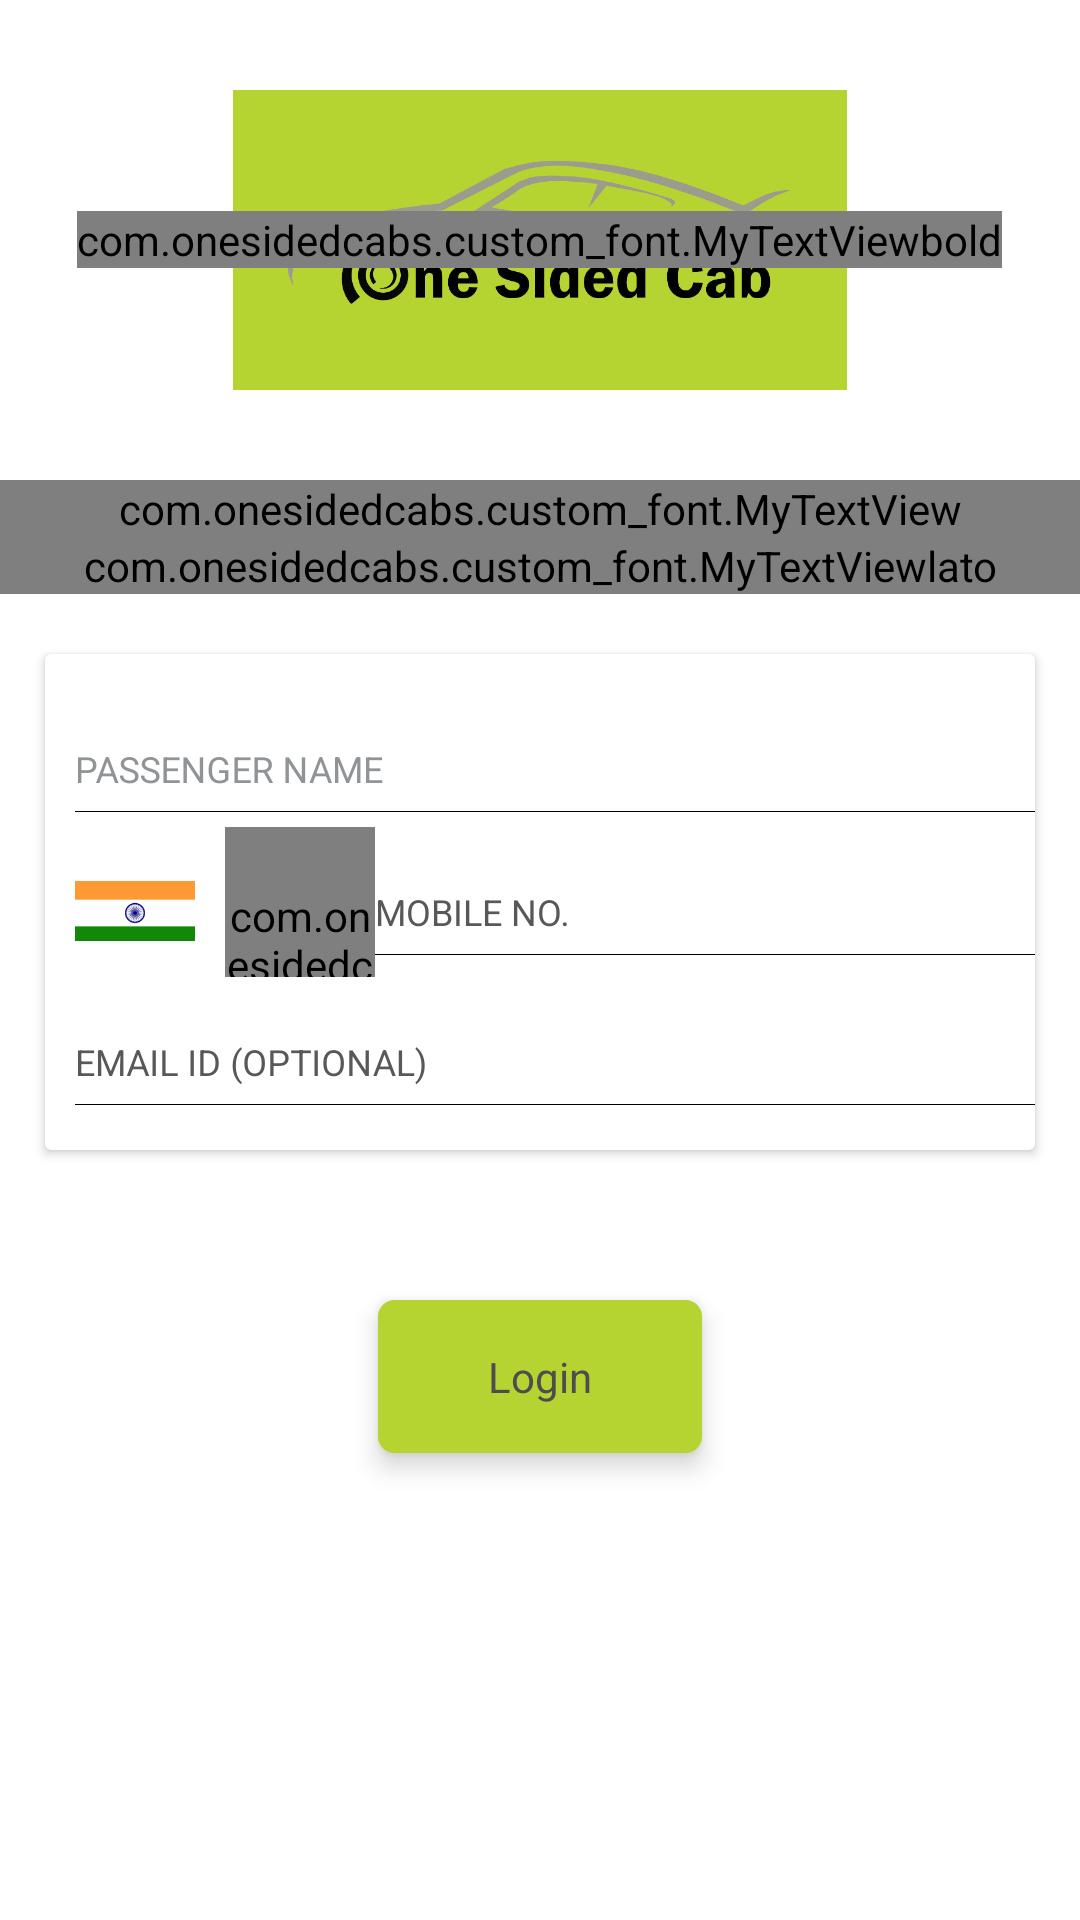

Android layout source for this screen:
<!-- AndroidManifest.xml: application theme MyLogin -->
<!-- res/layout/login.xml -->
<?xml version="1.0" encoding="utf-8"?>
<LinearLayout xmlns:android="http://schemas.android.com/apk/res/android"

    android:id="@+id/activity_main"
    android:layout_width="match_parent"
    android:layout_height="match_parent"
    android:orientation="vertical"
    android:background="#ffffff">

    <FrameLayout
        android:layout_width="match_parent"
        android:layout_height="wrap_content"
        android:gravity="center"
        android:layout_marginTop="30dp">

        <ImageView
            android:layout_width="250dp"
            android:layout_height="100dp"
            android:src="@drawable/car_logo"
            android:layout_gravity="center"/>

        <com.onesidedcabs.custom_font.MyTextViewbold
            android:layout_width="wrap_content"
            android:layout_height="wrap_content"
            android:layout_gravity="center"
            android:text=""
            android:textSize="@dimen/list_text_size"
            android:textColor="@color/textt"/>

    </FrameLayout>



    <LinearLayout
        android:layout_width="match_parent"
        android:layout_height="wrap_content"
        android:gravity="center"
        android:orientation="vertical"
        android:layout_marginTop="30dp">

        <com.onesidedcabs.custom_font.MyTextView
            android:layout_width="match_parent"
            android:layout_height="wrap_content"
            android:text="New around?"
            android:gravity="center"
            android:textStyle="bold"
            android:textSize="@dimen/activity_vertical_margin"
            android:textColor="@color/color"/>

        <com.onesidedcabs.custom_font.MyTextViewlato
            android:layout_width="match_parent"
            android:layout_height="wrap_content"
            android:text="Simply Enter Your Name, Mobile Number &amp; Email \nfor Verificaiton"
            android:gravity="center"
            android:textSize="@dimen/textsub_size"
            android:textColor="@color/color"/>

    </LinearLayout>


    <android.support.v7.widget.CardView
        android:layout_width="match_parent"
        android:layout_height="wrap_content"
        android:layout_marginBottom="20dp"
        android:layout_marginLeft="15dp"
        android:layout_marginRight="15dp"
        android:layout_marginTop="20dp"
        android:padding="10dp">

        <LinearLayout
            android:layout_width="match_parent"
            android:layout_height="wrap_content"
            android:orientation="vertical">

            <android.support.design.widget.TextInputLayout
                android:id="@+id/i_name"
                android:layout_width="match_parent"
                android:layout_height="wrap_content"
                android:layout_marginLeft="10dp"
                android:layout_marginTop="10dp"
                android:textColorHint="@color/grr">

                <EditText
                    android:id="@+id/name"
                    android:layout_width="match_parent"
                    android:layout_height="wrap_content"
                    android:background="@color/colorwhite"
                    android:hint="PASSENGER NAME"
                    android:inputType="textCapSentences"
                    android:paddingTop="10dp"
                    android:singleLine="true"
                    android:textColor="@color/textt"
                    android:textColorHint="@color/blacktext"
                    android:textSize="@dimen/textsub_size" />

                <View
                    android:layout_width="match_parent"
                    android:layout_height="0.025dp"
                    android:layout_marginBottom="5dp"
                    android:layout_marginTop="5dp"
                    android:background="@color/colorPrimaryDark" />

            </android.support.design.widget.TextInputLayout>


            <LinearLayout
                android:layout_width="match_parent"
                android:layout_height="50dp"
                android:orientation="horizontal">

                <LinearLayout
                    android:layout_width="match_parent"
                    android:layout_height="match_parent"
                    android:layout_marginLeft="10dp"
                    android:layout_weight="2"
                    android:orientation="horizontal">

                    <ImageView
                        android:layout_width="40dp"
                        android:layout_height="50dp"
                        android:layout_marginTop="3dp"
                        android:src="@drawable/flag" />

                    <com.onesidedcabs.custom_font.MyTextViewlato
                        android:layout_width="wrap_content"
                        android:layout_height="wrap_content"
                        android:layout_marginLeft="10dp"
                        android:paddingTop="20dp"
                        android:text="+ 91"
                        android:textSize="@dimen/textsub_size" />

                </LinearLayout>


                <LinearLayout
                    android:layout_width="match_parent"
                    android:layout_height="wrap_content"
                    android:layout_weight="1">

                    <android.support.design.widget.TextInputLayout
                        android:id="@+id/i_mobileno"
                        android:layout_width="match_parent"
                        android:layout_height="wrap_content"
                        android:textColorHint="@color/blacktext">

                        <EditText
                            android:id="@+id/mobileno"
                            android:layout_width="match_parent"
                            android:layout_height="wrap_content"
                            android:background="@color/colorwhite"
                            android:hint="MOBILE NO."
                            android:inputType="number"
                            android:paddingTop="10dp"
                            android:singleLine="true"
                            android:textColor="@color/textt"
                            android:textColorHint="@color/blacktext"
                            android:maxLength="10"
                            android:textSize="@dimen/textsub_size" />

                        <View
                            android:layout_width="match_parent"
                            android:layout_height="0.025dp"
                            android:layout_marginBottom="5dp"
                            android:layout_marginTop="5dp"
                            android:background="@color/colorPrimaryDark" />
                    </android.support.design.widget.TextInputLayout>

                </LinearLayout>


            </LinearLayout>


            <android.support.design.widget.TextInputLayout
                android:id="@+id/i_email"
                android:layout_width="match_parent"
                android:layout_height="wrap_content"
                android:layout_marginBottom="10dp"
                android:layout_marginLeft="10dp"
                android:textColorHint="@color/blacktext">

                <EditText
                    android:id="@+id/email"
                    android:layout_width="match_parent"
                    android:layout_height="wrap_content"
                    android:background="@color/colorwhite"
                    android:hint="EMAIL ID (OPTIONAL) "
                    android:inputType="textEmailAddress"
                    android:paddingTop="10dp"
                    android:singleLine="true"
                    android:textColor="@color/textt"
                    android:textColorHint="@color/blacktext"
                    android:textSize="@dimen/textsub_size" />


                <View
                    android:layout_width="match_parent"
                    android:layout_height="0.025dp"
                    android:layout_marginBottom="5dp"
                    android:layout_marginTop="5dp"
                    android:background="@color/colorPrimaryDark" />

            </android.support.design.widget.TextInputLayout>


        </LinearLayout>

    </android.support.v7.widget.CardView>


    <LinearLayout
        android:layout_width="wrap_content"
        android:layout_height="wrap_content"
        android:layout_gravity="center"
        android:layout_marginTop="30dp"
        android:background="@drawable/back1"
        android:elevation="5dp">


        <TextView
            android:layout_width="100dp"
            android:layout_height="wrap_content"
            android:text="Login"
            android:textSize="14dp"
            android:id="@+id/login"
            android:textColor="#4d4d4d"
            android:paddingBottom="12dp"
            android:paddingTop="12dp"
            android:paddingLeft="22dp"
            android:paddingRight="22dp"
            android:gravity="center"/>



    </LinearLayout>





    </LinearLayout>
<!-- resources referenced by this layout -->
<resources>
  <color name="blacktext">#585858</color>
  <color name="color">#767578</color>
  <color name="colorPrimaryDark">#000000</color>
  <color name="colorwhite">#fff</color>
  <color name="grr">#909496</color>
  <color name="textt">#4d4d4d</color>
  <dimen name="activity_vertical_margin">16dp</dimen>
  <dimen name="list_text_size">18dp</dimen>
  <dimen name="textsub_size">12dp</dimen>
  <!-- drawable back1 (drawable) -->
  <?xml version="1.0" encoding="utf-8"?>
  <shape
      xmlns:android="http://schemas.android.com/apk/res/android"
      android:shape="rectangle">
  
      
      <solid
          android:color="@color/colorPrimary" >
      </solid>
  
      
      <stroke
          android:width="1dp"
          android:color="@color/colorPrimary" >
      </stroke>
  
      
      <padding
          android:left="4dp"
          android:top="4dp"
          android:right="4dp"
          android:bottom="4dp"    >
      </padding>
  
      
      <corners
          android:radius="5dp"   >
      </corners>
  
  </shape>
  <!-- drawable car_logo: png bitmap (drawable, 108192 bytes) -->
  <!-- drawable flag: png bitmap (drawable, 4408 bytes) -->
  <style name="MyLogin" parent="Theme.AppCompat.DayNight.NoActionBar">
          <item name="colorPrimary">@color/colorPrimary</item>
          <item name="colorPrimaryDark">@color/colorPrimaryDark</item>
  
          <item name="colorControlNormal">@color/grr</item>
  
          <item name="colorControlActivated">@color/grr</item>
  
      </style>
  <color name="colorPrimary">#B5D431</color>
</resources>
